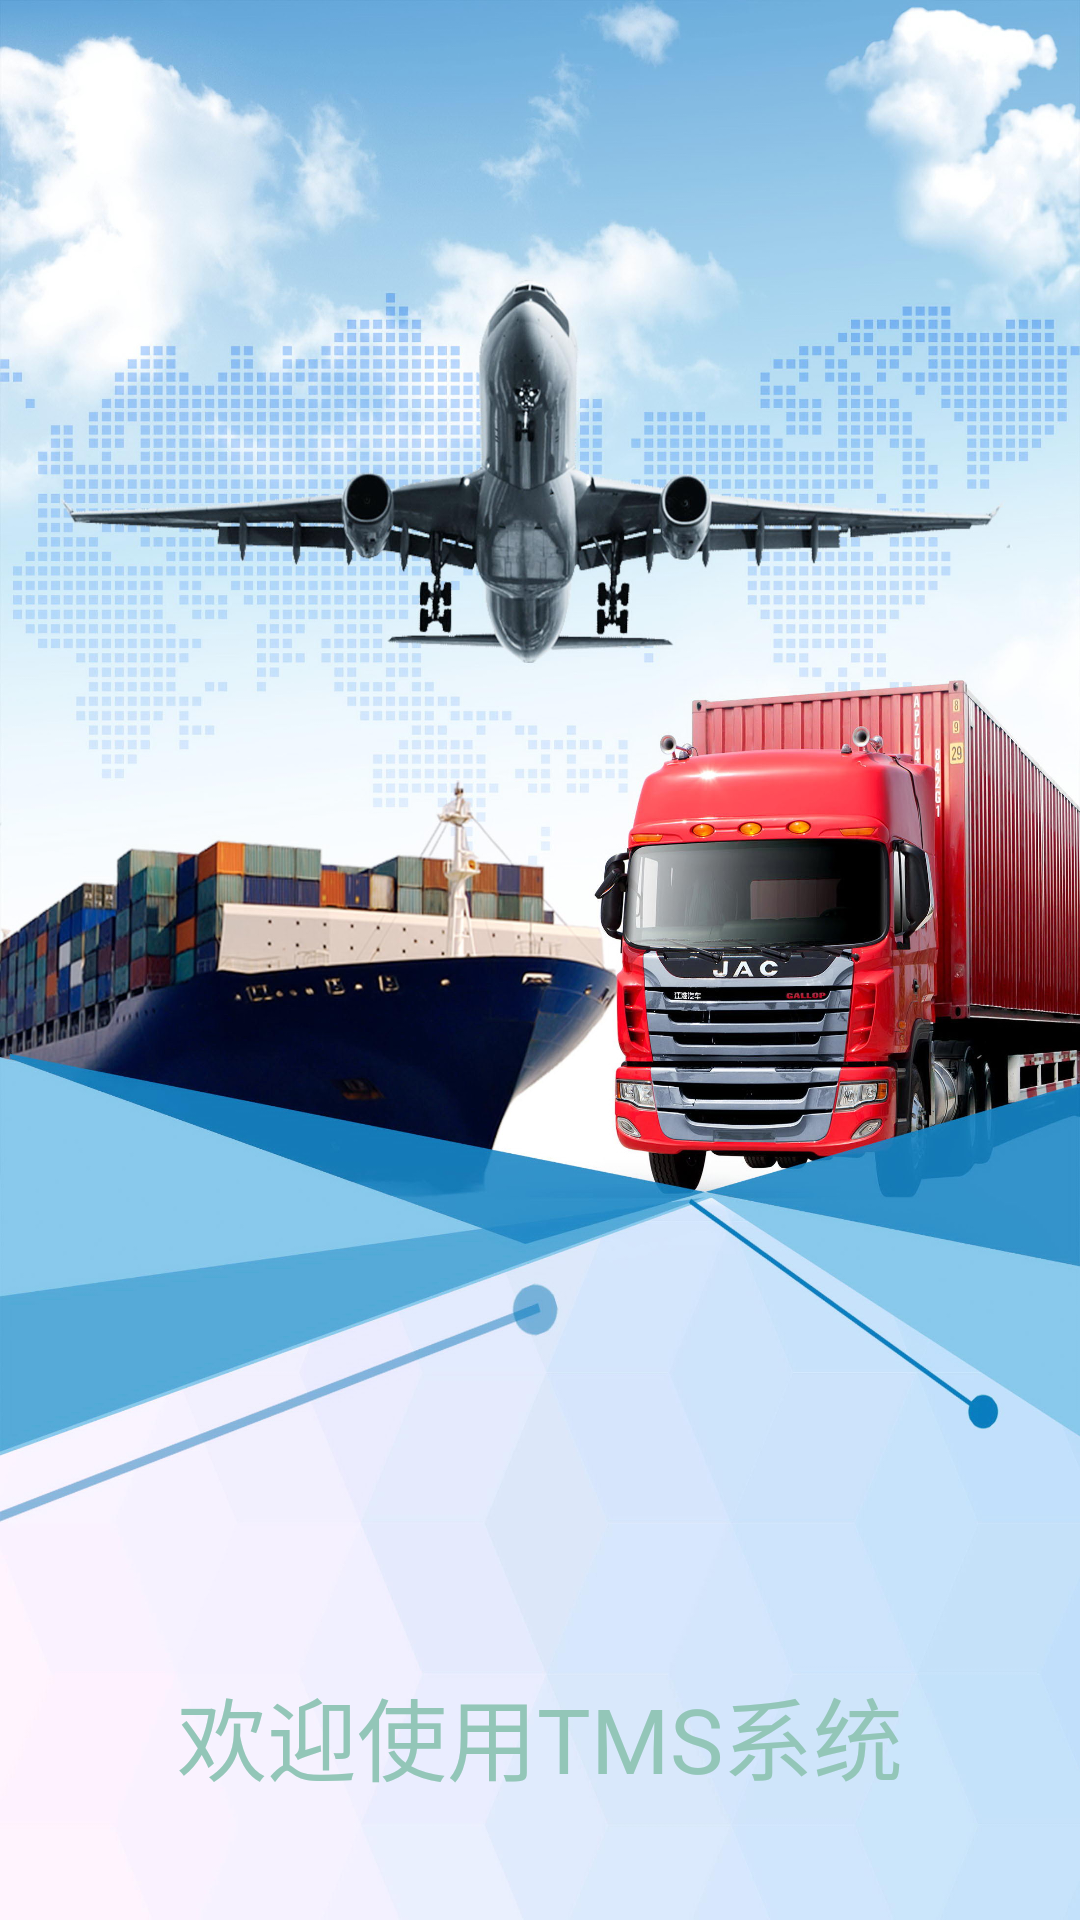

Write the Android layout XML for this screen, with the resource values it uses.
<!-- AndroidManifest.xml: application theme AppTheme -->
<!-- res/layout/activity_splash.xml -->
<?xml version="1.0" encoding="utf-8"?>
<RelativeLayout xmlns:android="http://schemas.android.com/apk/res/android"
    xmlns:app="http://schemas.android.com/apk/res-auto"
    xmlns:tools="http://schemas.android.com/tools"
    android:layout_width="wrap_content"
    android:layout_height="wrap_content"
    android:gravity="bottom"
    android:background="@drawable/logistics_background"
    tools:context=".welcome.SplashActivity"
    >

    <TextView
        android:id="@+id/logistics_name"
        android:layout_width="wrap_content"
        android:gravity="center"
        android:layout_centerHorizontal="true"
        android:layout_height="wrap_content"
        android:text="欢迎使用TMS系统"
        android:layout_marginBottom="@dimen/comment_40_dip"
        android:textColor="@color/Deepblue"
        android:textSize="@dimen/comment_30_size"
        />
</RelativeLayout>
<!-- resources referenced by this layout -->
<resources>
  <color name="Deepblue">#FF93C6B8</color>
  <dimen name="comment_30_size">30sp</dimen>
  <dimen name="comment_40_dip">40dp</dimen>
  <!-- drawable logistics_background: png bitmap (drawable-xhdpi, 534025 bytes) -->
  <style name="AppTheme" parent="Theme.AppCompat.Light.NoActionBar">
          
          <item name="colorPrimary">@color/colorPrimary</item>
          <item name="colorPrimaryDark">@color/colorPrimaryDark</item>
          <item name="colorAccent">@color/colorAccent</item>
  
          <item name="android:windowContentOverlay">@null</item>
      </style>
  <color name="colorPrimary">#EC5990</color>
  <color name="colorPrimaryDark">#303F9F</color>
  <color name="colorAccent">#FF4081</color>
</resources>
